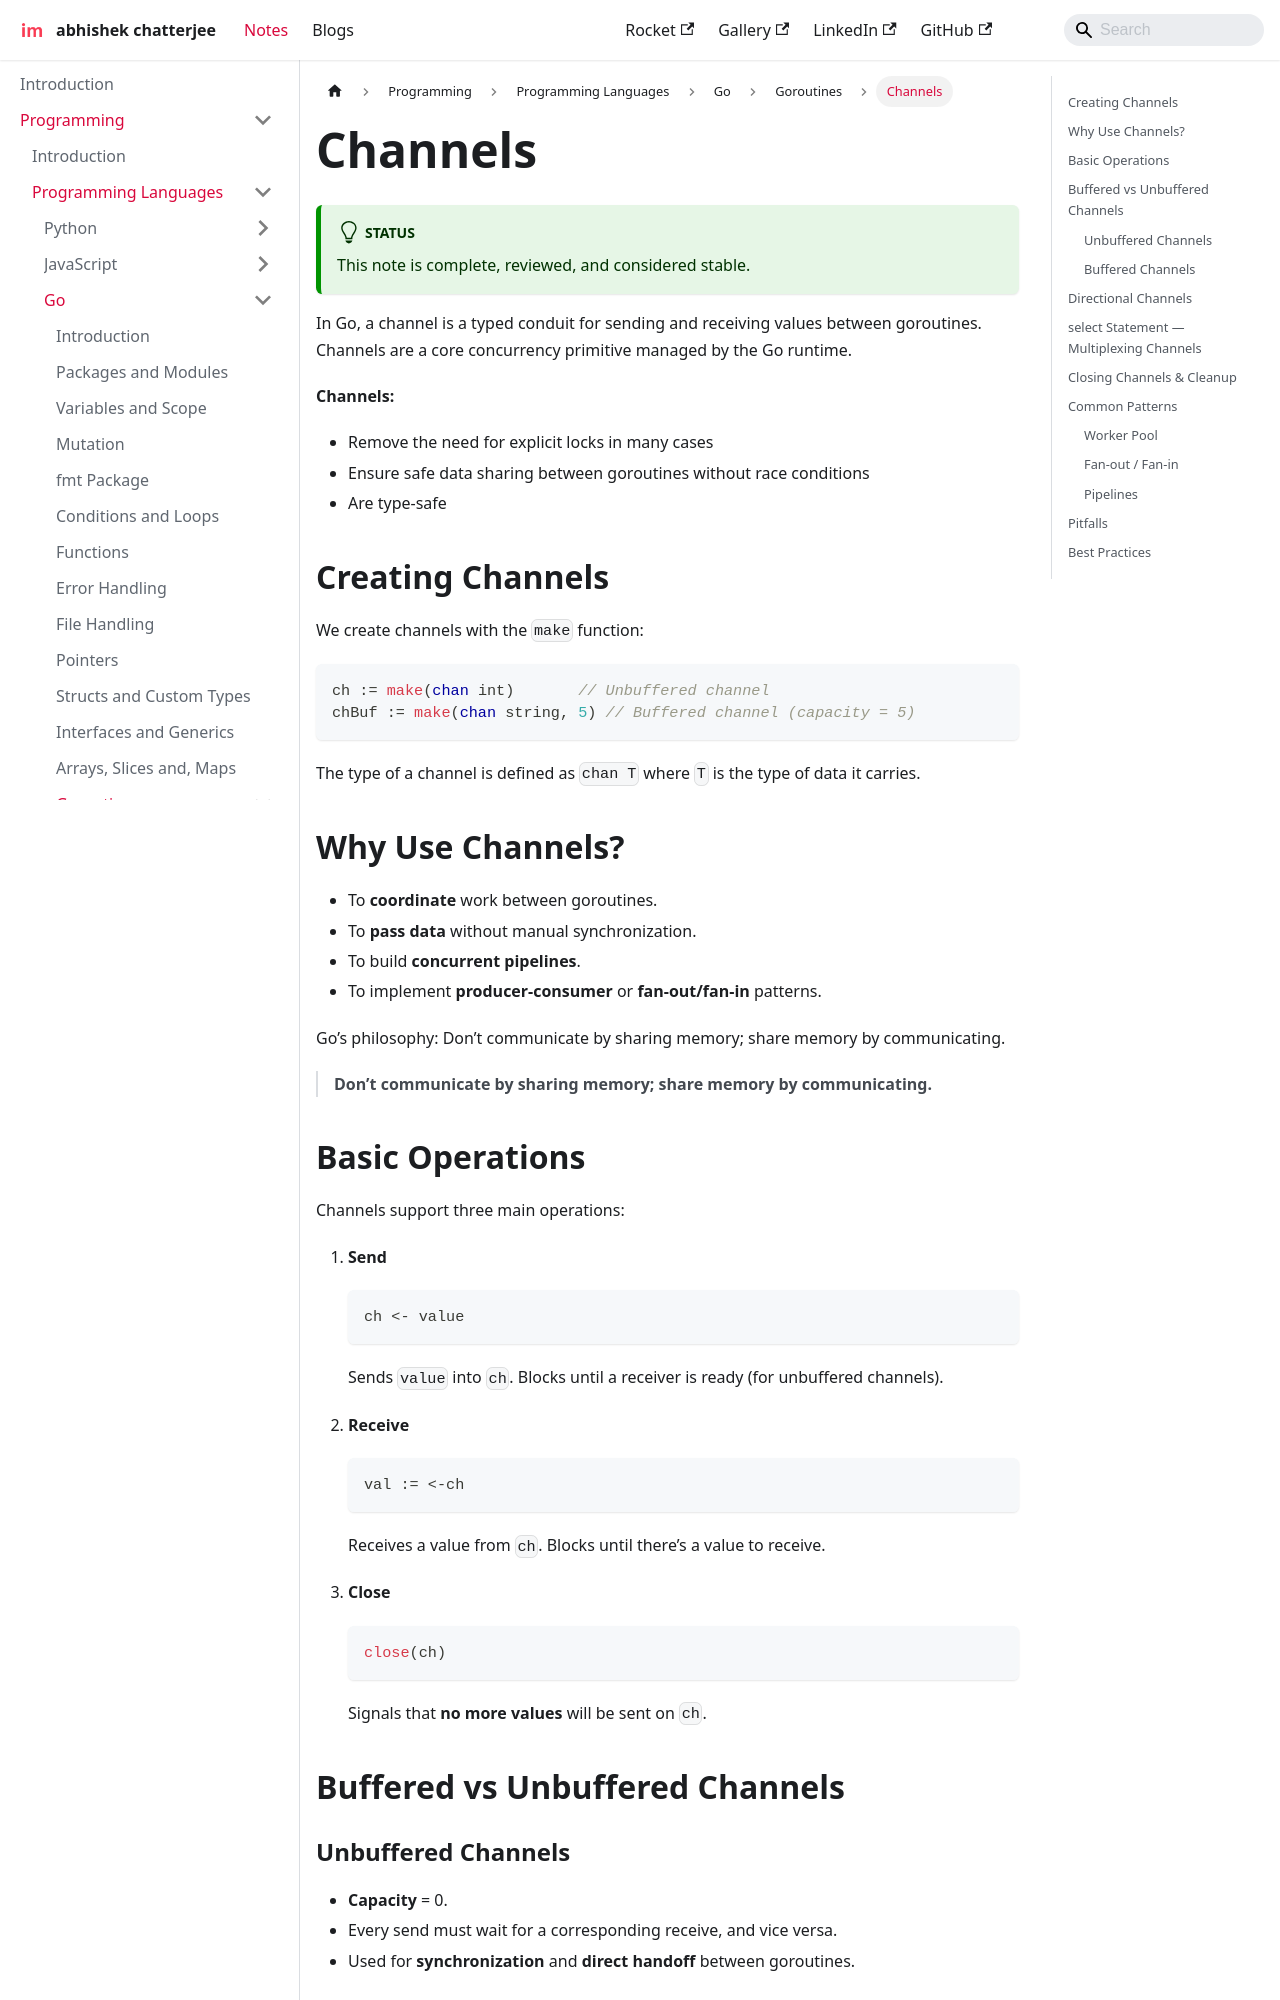

repository: imdeepmind/imdeepmind.github.io · page: docs/programming/programming-languages/go/goroutines/channels/index.html · generator: docusaurus

---
sidebar_position: 5
---

# Channels

:::tip[Status]

This note is complete, reviewed, and considered stable.

:::

In Go, a channel is a typed conduit for sending and receiving values between goroutines. Channels are a core concurrency primitive managed by the Go runtime.

**Channels:**

- Remove the need for explicit locks in many cases
- Ensure safe data sharing between goroutines without race conditions
- Are type-safe

## Creating Channels

We create channels with the `make` function:

```go
ch := make(chan int)       // Unbuffered channel
chBuf := make(chan string, 5) // Buffered channel (capacity = 5)
```

The type of a channel is defined as `chan T` where `T` is the type of data it carries.

## Why Use Channels?

- To **coordinate** work between goroutines.
- To **pass data** without manual synchronization.
- To build **concurrent pipelines**.
- To implement **producer-consumer** or **fan-out/fan-in** patterns.

Go’s philosophy: Don’t communicate by sharing memory; share memory by communicating.

> **Don’t communicate by sharing memory; share memory by communicating.**

## Basic Operations

Channels support three main operations:

1. **Send**

   ```go
   ch <- value
   ```

   Sends `value` into `ch`. Blocks until a receiver is ready (for unbuffered channels).

2. **Receive**

   ```go
   val := <-ch
   ```

   Receives a value from `ch`. Blocks until there’s a value to receive.

3. **Close**

   ```go
   close(ch)
   ```

   Signals that **no more values** will be sent on `ch`.

## Buffered vs Unbuffered Channels
